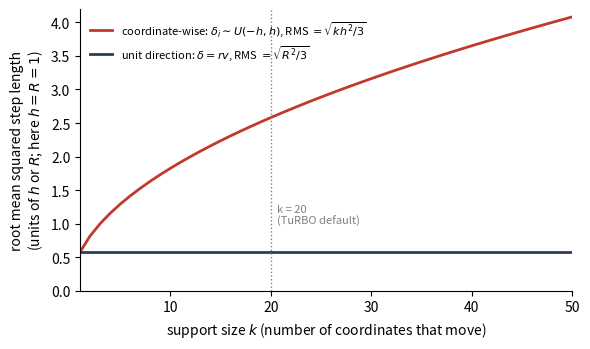
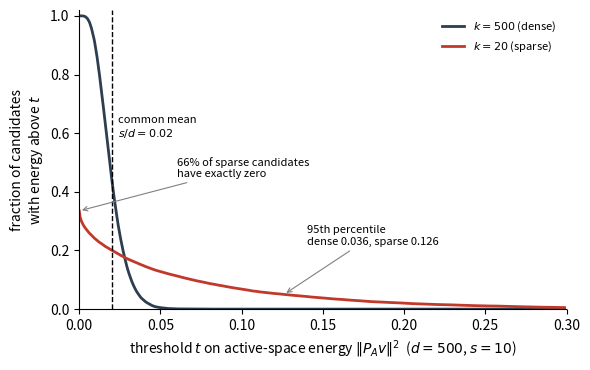

Source code (Python) for these figures, in order:
"""Illustrative figures for sections 6.2 and 6.3 of the sparse CTS plan.

Both figures are computed from the simplified models stated in the text,
not from measured optimizer runs.

Run from inside this folder:
    uv run --offline --no-project --with matplotlib --with numpy python3 make_figures.py
"""
import numpy as np
import matplotlib

matplotlib.use("Agg")
import matplotlib.pyplot as plt

rng = np.random.default_rng(0)

# ---------------------------------------------------------------------------
# Figure 1 (section 6.2): typical step length versus support size k.
# Coordinate-wise model: each of k coordinates moves by U(-h, h), so the
# root mean squared step is sqrt(k h^2 / 3).  Unit-direction model: the
# step is r ~ U(0, R) regardless of k, so the RMS step is sqrt(R^2 / 3).
# We set h = R = 1 so both curves are in the same arbitrary units.
# ---------------------------------------------------------------------------
k = np.arange(1, 51)
rms_coord = np.sqrt(k / 3.0)
rms_unit = np.full_like(k, np.sqrt(1.0 / 3.0), dtype=float)

fig, ax = plt.subplots(figsize=(6.0, 3.6))
ax.plot(k, rms_coord, color="#c0392b", lw=2,
        label=r"coordinate-wise: $\delta_i \sim U(-h,h)$, RMS $=\sqrt{k h^2/3}$")
ax.plot(k, rms_unit, color="#2c3e50", lw=2,
        label=r"unit direction: $\delta = r v$, RMS $=\sqrt{R^2/3}$")
ax.axvline(20, color="gray", ls=":", lw=1)
ax.text(20.6, 1.3, "k = 20\n(TuRBO default)", fontsize=8, color="gray", va="top")
ax.set_xlabel("support size $k$ (number of coordinates that move)")
ax.set_ylabel("root mean squared step length\n(units of $h$ or $R$; here $h = R = 1$)")
ax.set_xlim(1, 50)
ax.set_ylim(0, 4.2)
ax.legend(loc="upper left", fontsize=8, frameon=False)
ax.spines[["top", "right"]].set_visible(False)
fig.tight_layout()
fig.savefig("step_vs_k.png", dpi=160)
plt.close(fig)

# ---------------------------------------------------------------------------
# Figure 2 (section 6.3): survival curve (fraction of candidates above a
# threshold) of the active-space energy ||P_A v||^2 for a sparse support
# (k = 20) and a dense one (k = d),
# at d = 500 with an active set of size s = 10.  The support S is a
# uniform k-subset; the direction is isotropic on S (standard normal
# on S, then normalised).  Both distributions have mean s/d = 0.02.
# ---------------------------------------------------------------------------
d, s, n_draws = 500, 10, 40000
active = np.arange(s)  # which coordinates are active does not matter


def active_energy(k_support):
    out = np.empty(n_draws)
    for t in range(n_draws):
        support = rng.choice(d, size=k_support, replace=False)
        g = rng.standard_normal(k_support)
        g /= np.linalg.norm(g)
        v = np.zeros(d)
        v[support] = g
        out[t] = np.sum(v[active] ** 2)
    return out


e_sparse = active_energy(20)
e_dense = active_energy(d)
mean_target = s / d

ts = np.linspace(0, 0.3, 601)
surv_sparse = np.array([np.mean(e_sparse > t) for t in ts])
surv_dense = np.array([np.mean(e_dense > t) for t in ts])

fig, ax = plt.subplots(figsize=(6.0, 3.8))
ax.plot(ts, surv_dense, color="#2c3e50", lw=2, label="$k = 500$ (dense)")
ax.plot(ts, surv_sparse, color="#c0392b", lw=2, label="$k = 20$ (sparse)")
ax.axvline(mean_target, color="black", ls="--", lw=1)
ax.text(mean_target + 0.004, 0.62, "common mean\n$s/d = 0.02$", fontsize=8, va="center")
ax.annotate(f"{np.mean(e_sparse == 0):.0%} of sparse candidates\nhave exactly zero",
            xy=(0.0, surv_sparse[0]), xytext=(0.06, 0.45), fontsize=8,
            arrowprops=dict(arrowstyle="->", color="gray", lw=0.8))
q95_s, q95_d = np.percentile(e_sparse, 95), np.percentile(e_dense, 95)
ax.annotate(f"95th percentile\ndense {q95_d:.3f}, sparse {q95_s:.3f}",
            xy=(q95_s, 0.05), xytext=(0.14, 0.22), fontsize=8,
            arrowprops=dict(arrowstyle="->", color="gray", lw=0.8))
ax.set_xlabel(r"threshold $t$ on active-space energy $\|P_A v\|^2$  ($d = 500$, $s = 10$)")
ax.set_ylabel("fraction of candidates\nwith energy above $t$")
ax.set_xlim(0, 0.3)
ax.set_ylim(0, 1.02)
ax.legend(loc="upper right", fontsize=8, frameon=False)
ax.spines[["top", "right"]].set_visible(False)
fig.tight_layout()
fig.savefig("active_energy.png", dpi=160)
plt.close(fig)

print("P(J=0) empirical, sparse:", np.mean(e_sparse == 0.0))
print("means:", e_dense.mean(), e_sparse.mean())
print("sparse nonzero mean:", e_sparse[e_sparse > 0].mean())
print("sparse 95th pct:", np.percentile(e_sparse, 95), "dense 95th pct:", np.percentile(e_dense, 95))
